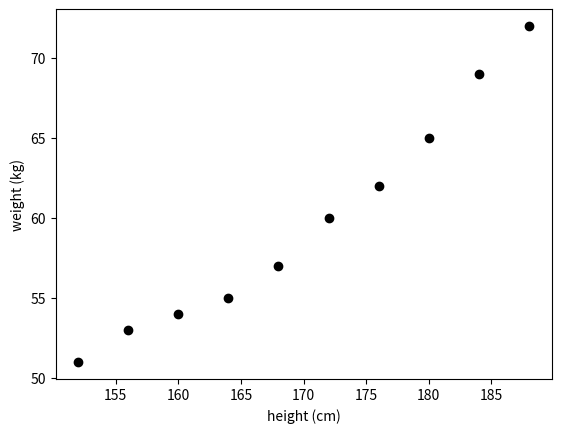

Recreate this plot in Python.
import numpy as np
import matplotlib.pyplot as plt
data = np.array([[152, 51], [156, 53], [160, 54], [164, 55],
                 [168, 57], [172, 60], [176, 62], [180, 65],
                 [184, 69], [188, 72]])
print(data.shape)

x, y = data[:, 0].reshape(-1, 1), data[:, 1]

# 在二维空间画出身高和体重的分布图
plt.scatter(x, y, color='black')
plt.xlabel('height (cm)')
plt.ylabel('weight (kg)')
plt.show()
